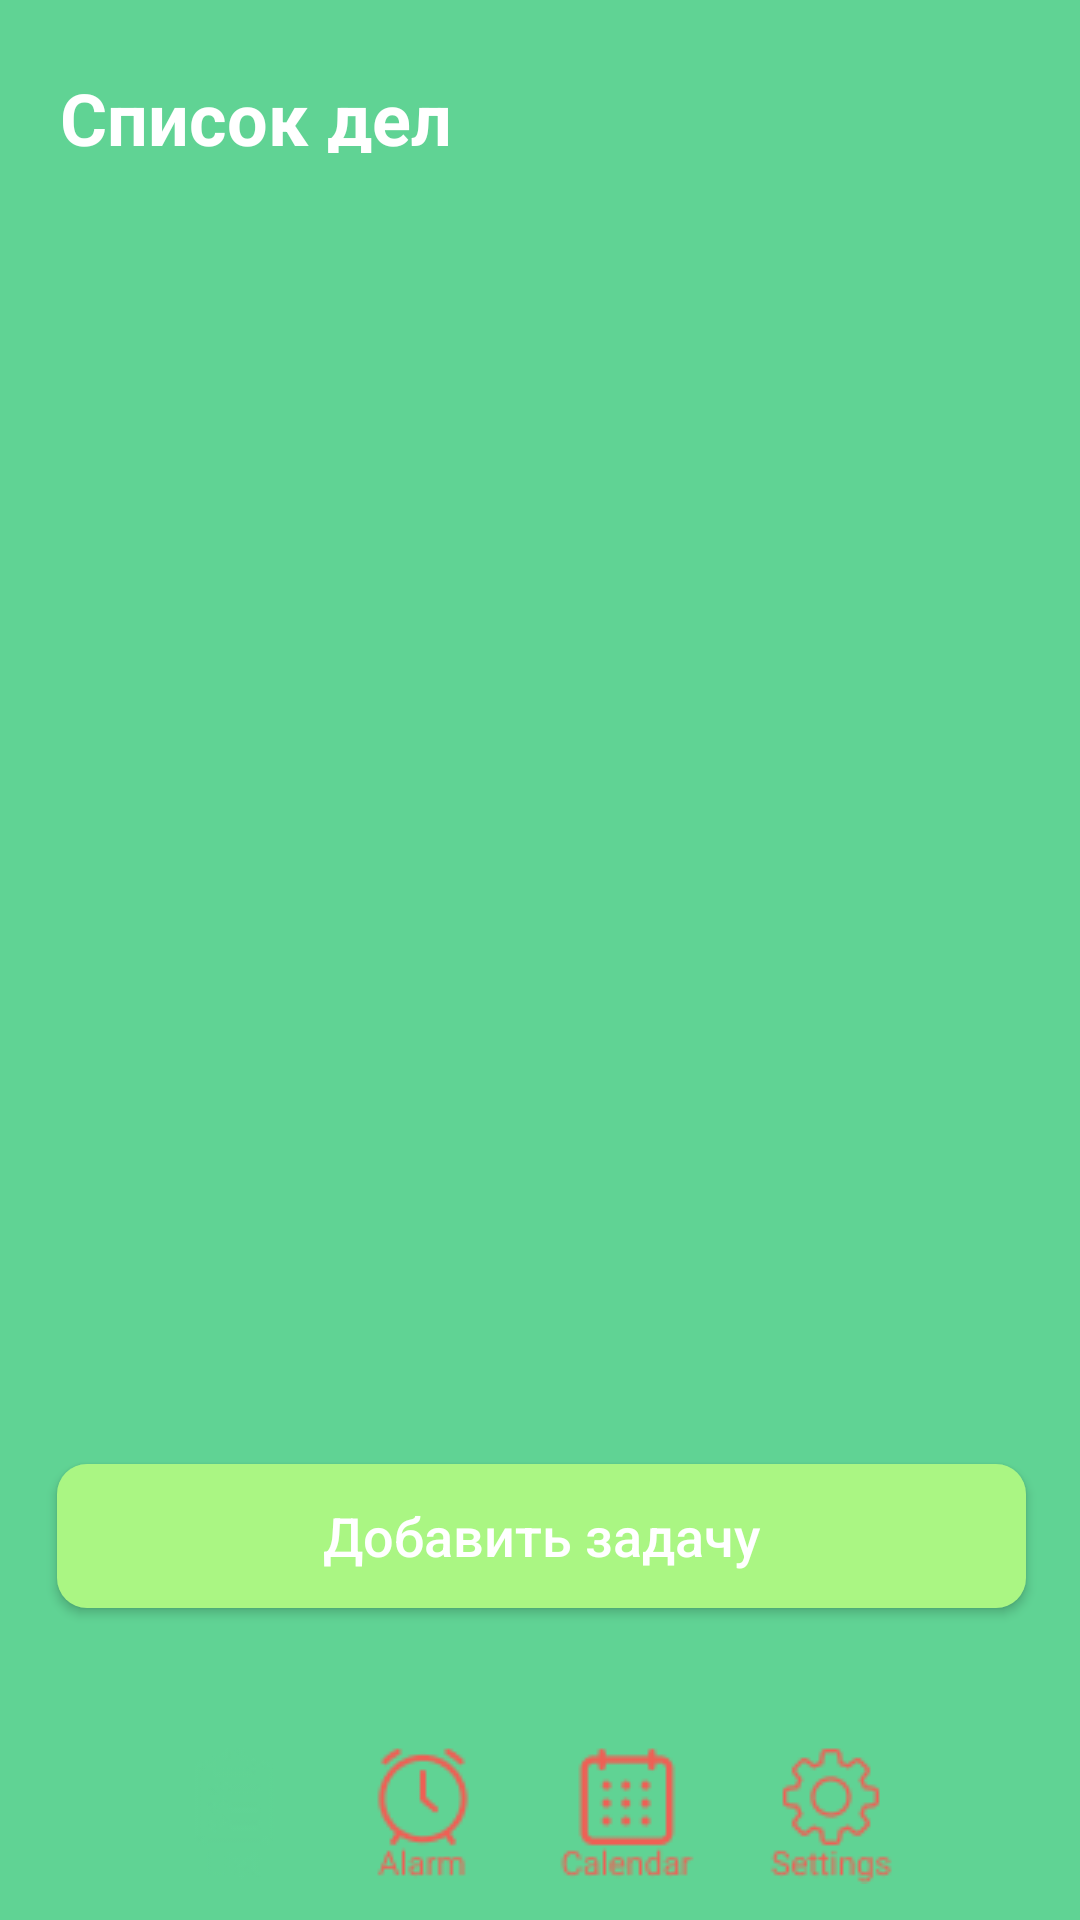

Here is an Android app screen rendered from its layout file. Give the layout XML and the strings, colors and styles it references.
<!-- AndroidManifest.xml: application theme Theme.Zd8 -->
<!-- res/layout/activity_general.xml -->
<?xml version="1.0" encoding="utf-8"?>
<androidx.constraintlayout.widget.ConstraintLayout xmlns:android="http://schemas.android.com/apk/res/android"
    xmlns:app="http://schemas.android.com/apk/res-auto"
    xmlns:tools="http://schemas.android.com/tools"
    android:layout_width="match_parent"
    android:layout_height="match_parent"
    tools:context=".GeneralActivity"
    android:background="@color/green_back">

    <TextView
        android:id="@+id/textView"
        android:layout_width="145sp"
        android:layout_height="28sp"
        android:layout_marginStart="20dp"
        android:layout_marginTop="23dp"
        android:layout_marginEnd="195dp"
        android:text="@string/task_list"
        android:textColor="@color/white"
        android:textSize="24dp"
        android:textStyle="bold"
        app:layout_constraintBottom_toTopOf="@+id/recyclerView"
        app:layout_constraintEnd_toEndOf="parent"
        app:layout_constraintHorizontal_bias="0.0"
        app:layout_constraintStart_toStartOf="parent"
        app:layout_constraintTop_toTopOf="parent"
        app:layout_constraintVertical_bias="0.0" />

    <ImageButton
        android:id="@+id/imageButton2"
        android:layout_width="60dp"
        android:layout_height="62dp"
        android:layout_marginStart="169dp"
        android:layout_marginTop="13dp"
        android:layout_marginEnd="16dp"
        android:background="@drawable/avatar"
        app:layout_constraintBottom_toTopOf="@+id/recyclerView"
        app:layout_constraintEnd_toEndOf="parent"
        app:layout_constraintHorizontal_bias="1.0"
        app:layout_constraintStart_toEndOf="@+id/textView"
        app:layout_constraintTop_toTopOf="parent"
        app:layout_constraintVertical_bias="0.028" />

    <androidx.recyclerview.widget.RecyclerView
        android:id="@+id/recyclerView"
        android:layout_width="325dp"
        android:layout_height="276dp"
        android:layout_marginStart="43dp"
        android:layout_marginTop="16dp"
        android:layout_marginEnd="43dp"
        android:layout_marginBottom="16dp"
        android:scrollbars="horizontal"
        android:layout_gravity="center"
        app:layout_constraintBottom_toBottomOf="parent"
        app:layout_constraintEnd_toEndOf="parent"
        app:layout_constraintHorizontal_bias="0.0"
        app:layout_constraintStart_toStartOf="parent"
        app:layout_constraintTop_toTopOf="parent"
        app:layout_constraintVertical_bias="0.393"
        tools:listitem="@layout/recyclerview_item">

    </androidx.recyclerview.widget.RecyclerView>

    <Button
        android:id="@+id/button"
        android:layout_width="323dp"
        android:layout_height="48dp"
        android:layout_marginStart="24dp"
        android:layout_marginEnd="24dp"
        android:layout_marginBottom="104dp"
        android:background="@drawable/enterbutton"
        android:text="@string/add_task2"
        android:textAllCaps="false"
        android:textColor="@color/white"
        android:textSize="18dp"
        android:onClick="test"
        app:layout_constraintBottom_toBottomOf="parent"
        app:layout_constraintEnd_toEndOf="parent"
        app:layout_constraintHorizontal_bias="0.475"
        app:layout_constraintStart_toStartOf="parent"
        app:layout_constraintTop_toBottomOf="@+id/recyclerView"
        app:layout_constraintVertical_bias="1.0" />

    <LinearLayout
        android:layout_width="288dp"
        android:layout_height="72dp"
        android:layout_marginStart="36dp"
        android:layout_marginTop="32dp"
        android:layout_marginEnd="36dp"
        android:background="@drawable/rectangleback"
        android:gravity="center"
        app:layout_constraintBottom_toBottomOf="parent"
        app:layout_constraintEnd_toEndOf="parent"
        app:layout_constraintStart_toStartOf="parent"
        app:layout_constraintTop_toBottomOf="@+id/button">

        <ImageButton
            android:layout_width="48dp"
            android:layout_height="48dp"
            android:layout_margin="5dp"
            android:onClick="listButton"
            android:background="@drawable/listbutton" />

        <ImageButton
            android:layout_width="48dp"
            android:layout_margin="10dp"
            android:layout_height="48dp"
            android:background="@drawable/alarmbutton" />

        <ImageButton
            android:layout_width="48dp"
            android:layout_margin="10dp"
            android:layout_height="48dp"
            android:background="@drawable/calendarbutton" />
        <ImageButton
            android:layout_width="48dp"
            android:layout_height="48dp"
            android:layout_margin="10dp"
            android:background="@drawable/settingsbutton" />

    </LinearLayout>


</androidx.constraintlayout.widget.ConstraintLayout>
<!-- res/layout/recyclerview_item.xml (included above) -->
<?xml version="1.0" encoding="utf-8"?>
<LinearLayout xmlns:android="http://schemas.android.com/apk/res/android"
    xmlns:app="http://schemas.android.com/apk/res-auto"
    xmlns:tools="http://schemas.android.com/tools"
    android:layout_width="312dp"
    android:layout_height="72dp"
    android:background="@drawable/rectangle8"
    android:layout_marginTop="16dp"
    android:orientation="horizontal">

    <LinearLayout
        android:layout_width="wrap_content"
        android:layout_height="wrap_content"
        android:orientation="vertical">
        <TextView
            android:id="@+id/title"
            android:layout_width="wrap_content"
            android:layout_height="wrap_content"
            android:text="Title"
            android:textStyle="bold"
            android:paddingStart="15dp"
            android:textSize="16dp"
            android:textColor="@color/white"
            android:paddingTop="15dp"/>

        <TextView
            android:id="@+id/description"
            android:layout_width="wrap_content"
            android:layout_height="wrap_content"
            android:paddingStart="15dp"
            android:paddingTop="5dp"
            android:text="Description"
            android:textColor="@color/white"
            android:textSize="11dp" />
    </LinearLayout>

    <LinearLayout
        android:layout_width="wrap_content"
        android:layout_height="wrap_content"
        android:paddingTop="17dp"
        android:paddingStart="185dp"
        android:orientation="vertical">


        <TextView
            android:id="@+id/date"
            android:layout_width="wrap_content"
            android:layout_height="wrap_content"
            android:text="Date"
            android:textColor="@color/white"
            android:textSize="11dp"

            />
        <TextView
            android:id="@+id/time"
            android:layout_width="wrap_content"
            android:layout_height="wrap_content"
            android:text="Date"
            android:textColor="@color/white"
            android:textSize="11dp"

            />
    </LinearLayout>



</LinearLayout>
<!-- resources referenced by this layout -->
<resources>
  <color name="green_back">#60D394</color>
  <color name="white">#FFFFFFFF</color>
  <!-- drawable alarmbutton: png bitmap (drawable, 1886 bytes) -->
  <!-- drawable calendarbutton: png bitmap (drawable, 1804 bytes) -->
  <!-- drawable enterbutton (drawable) -->
  <?xml version="1.0" encoding="utf-8"?>
  <shape xmlns:android="http://schemas.android.com/apk/res/android"
      android:shape="rectangle">
      <solid android:color="#AAF683" />
      <corners android:radius="10dp">
      </corners>
  </shape>
  <!-- drawable listbutton: png bitmap (drawable, 1377 bytes) -->
  <!-- drawable settingsbutton: png bitmap (drawable, 2378 bytes) -->
  <string name="add_task2">Добавить задачу</string>
  <string name="task_list">Список дел</string>
  <style name="Theme.Zd8" parent="Theme.AppCompat.Light.DarkActionBar">
          
          <item name="colorPrimary">@color/purple_500</item>
          <item name="colorPrimaryDark">@color/purple_700</item>
          <item name="colorAccent">@color/teal_200</item>
          
      </style>
  <color name="purple_500">#FF6200EE</color>
  <color name="purple_700">#FF3700B3</color>
  <color name="teal_200">#FF03DAC5</color>
</resources>
